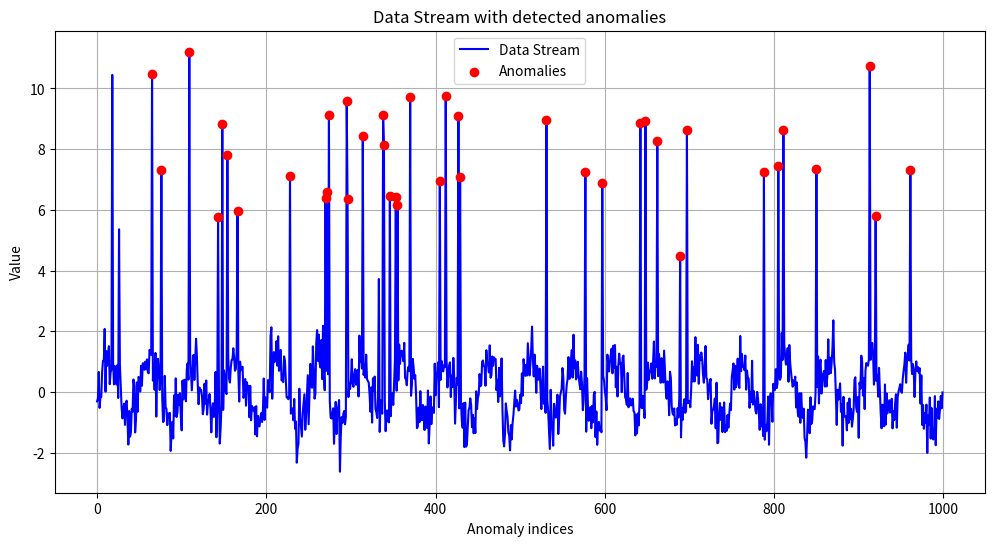

Source code (Python):
import numpy as np
import matplotlib.pyplot as pt

#function to generate a data stream
def generate_data_stream(data_points=1000, time_window=50, random_noise_level=0.5):
    data_list = []
    for i in range(data_points):
        regular_pattern = np.sin(2*np.pi * i / time_window)
        noise = np.random.normal(0, random_noise_level)
        value = regular_pattern + noise
        data_list.append(value)

        #adding anomalies
        if np.random.rand() < 0.05:
            anomaly = value + np.random.uniform(5,10)
            data_list[-1] = anomaly
    return data_list

def anomaly_detection(data_stream, threshold=2):
    anomalies = []
    for i in range(len(data_stream)):
        if i < 30: continue

        mean = np.mean(data_stream[:i])
        standard_deviation = np.std(data_stream[:i])

        if standard_deviation == 0: continue

        z_score = (data_stream[i] - mean) / standard_deviation
        print("Z Score: ", z_score)
        if abs(z_score) > threshold:
            anomalies.append(i)
    return anomalies

#Step 3: create a function to visialize the data stream and anomalies
def visualize_data(data_stream, anomalies):
    pt.figure(figsize=(12, 6))
    pt.plot(data_stream, label='Data Stream', color='blue')
    pt.scatter(anomalies, [data_stream[i] for i in anomalies], color='red', label='Anomalies', zorder=5)
    pt.title('Data Stream with detected anomalies')
    pt.xlabel('Anomaly indices')
    pt.ylabel('Value')
    pt.legend()
    pt.grid()
    pt.show()

def main():
    data_points=1000
    data_stream = generate_data_stream(data_points)
    for i in range(len(data_stream)):
        print('Data Point: ', data_stream[i]) 
    anomalies = anomaly_detection(data_stream)
    print("Detected Anomalies: ", anomalies)
    visualize_data(data_stream, anomalies)

if __name__== "__main__":
    main()
